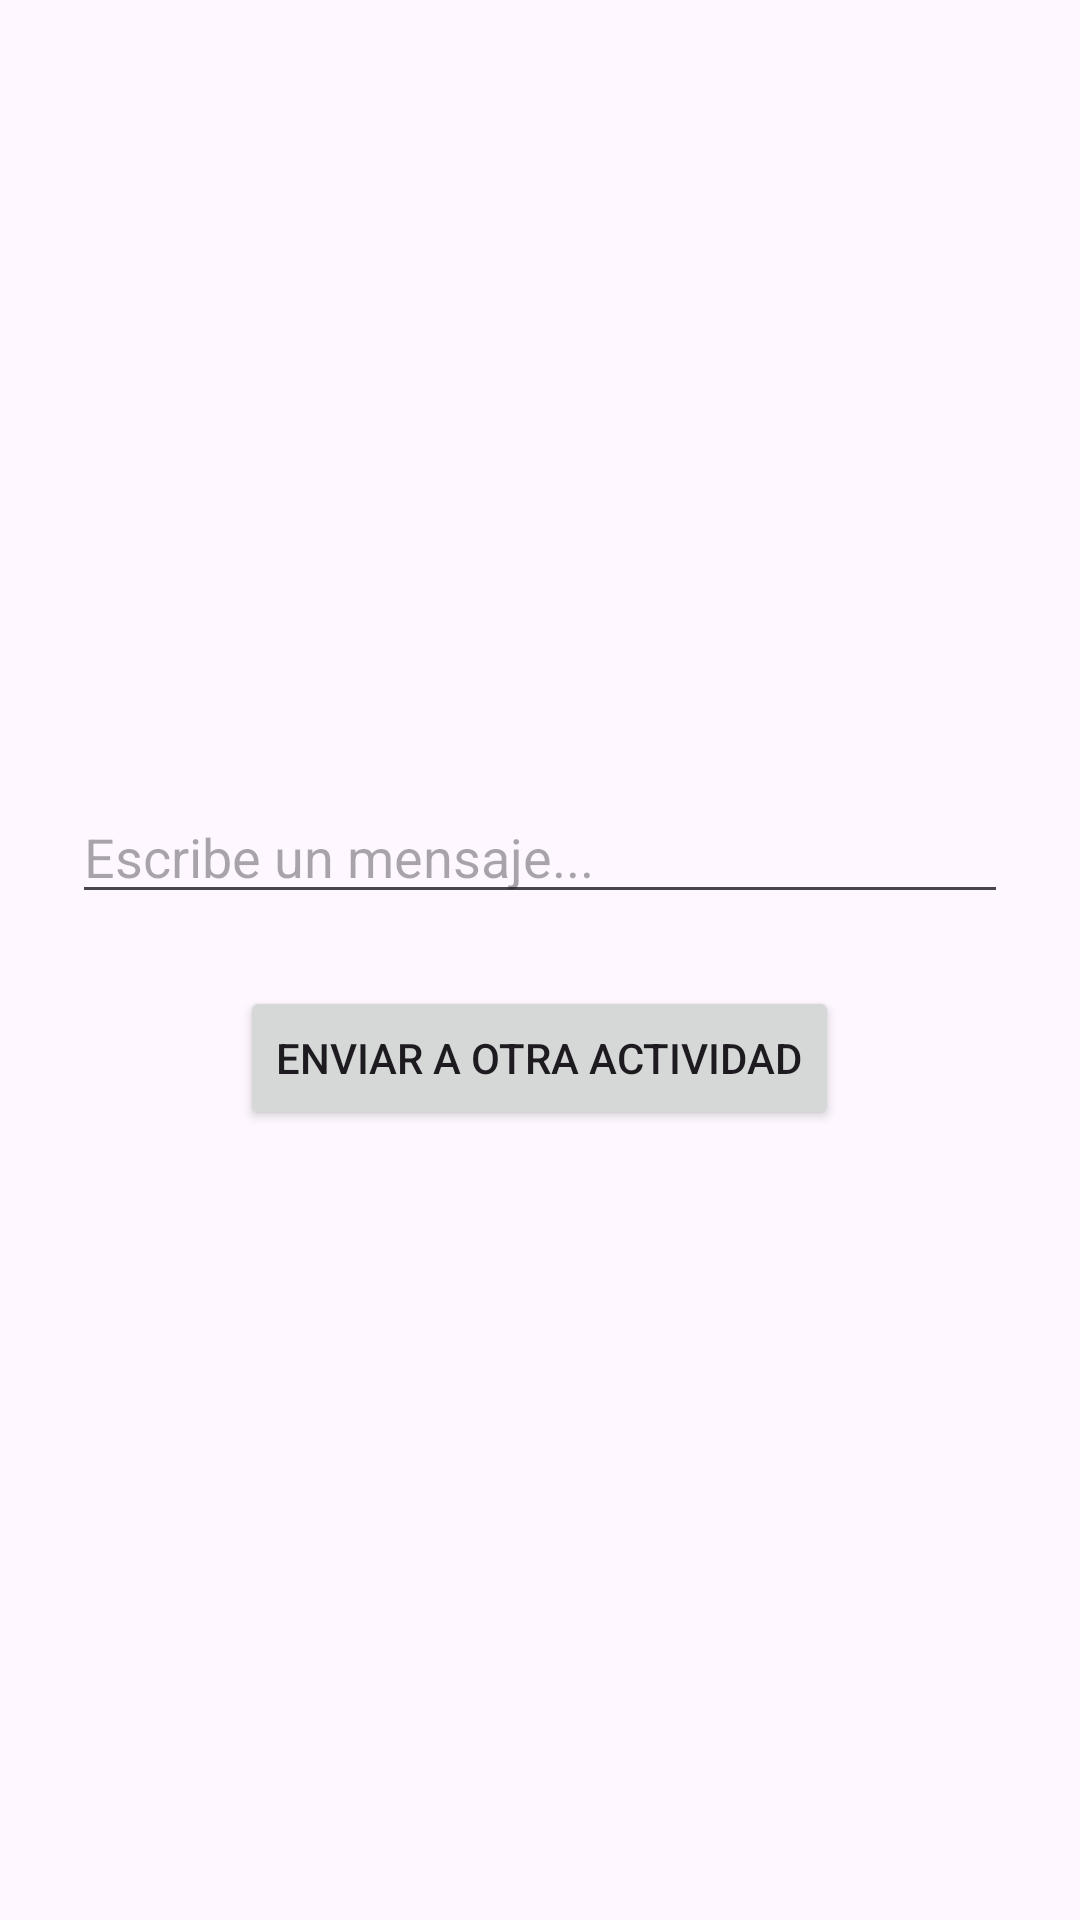

Reconstruct the res/layout file that produces this screen, plus the resources it refers to.
<!-- AndroidManifest.xml: application theme Theme.AndroidRecursosYEstilos -->
<!-- res/layout/activity_main14.xml -->
<?xml version="1.0" encoding="utf-8"?>
<LinearLayout xmlns:android="http://schemas.android.com/apk/res/android"
    android:layout_width="match_parent"
    android:layout_height="match_parent"
    android:gravity="center"
    android:orientation="vertical"
    android:padding="24dp">

    <EditText
        android:id="@+id/etMensaje"
        android:layout_width="match_parent"
        android:layout_height="wrap_content"
        android:hint="Escribe un mensaje..."
        android:inputType="text"
        android:layout_marginBottom="24dp" />

    <Button
        android:id="@+id/btnEnviar"
        android:layout_width="wrap_content"
        android:layout_height="wrap_content"
        android:text="Enviar a otra Actividad" />

</LinearLayout>
<!-- resources referenced by this layout -->
<resources>
  <style name="Theme.AndroidRecursosYEstilos" parent="Base.Theme.AndroidRecursosYEstilos" />
  <style name="Base.Theme.AndroidRecursosYEstilos" parent="Theme.Material3.DayNight.NoActionBar">
          
          
      </style>
</resources>
